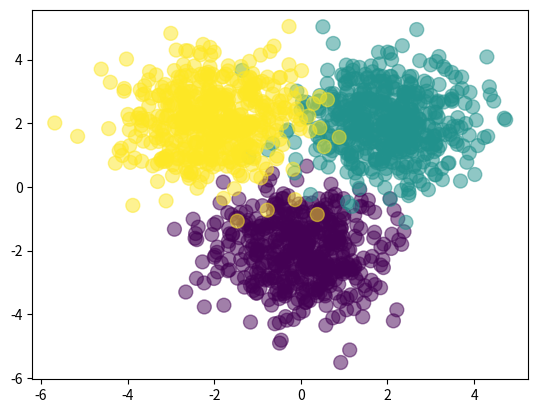

Reproduce this figure in Python.
# Section 4, Lecture 22

import numpy as np
import matplotlib.pyplot as plt

Nclass = 500

# Gaussian cloud centered at (0, -2)
X1 = np.random.randn(Nclass, 2) + np.array([0, -2])
# Can also be done as follows
# X1[:, 0] = X1[:, 0] + 0
# X1[:, 1] = X1[:, 1] - 2

# Gaussian cloud centered at (2, 2)
X2 = np.random.randn(Nclass, 2) + np.array([2, 2])

# Gaussian cloud centered at (-2, 2)
X3 = np.random.randn(Nclass, 2) + np.array([-2, 2])

X = np.vstack([X1, X2, X3])

Target = np.array([0]*Nclass + [1]*Nclass + [2]*Nclass)

# let's see what it looks like
plt.scatter(X[:,0], X[:,1], c=Target, s=100, alpha=0.5)
plt.show()

# randomly initialize weights
D = 2 # dimensionality of input
M = 3 # hidden layer size
K = 3 # number of classes
w = np.random.randn(D, M)
b = np.random.randn(M)
v = np.random.randn(M, K)
c = np.random.randn(K)

def sigmoid(z):
    return 1 / (1 + np.exp(-z))
	
def forward(X, w, b, v, c):
	# use sigmoid nonlinearity in the hidden layer
	z = sigmoid(np.dot(X, w) + b)
	
	# calculate softmax of the next layer
	A = np.dot(z, v) + c
	expA = np.exp(A)
	predictions = expA / expA.sum(axis = 1, keepdims = True)
	return predictions

# determine the classification rate
# num correct / num total
def classification_rate(Target, predictions):
	n_correct = 0
	n_total = 0
	for x in range(len(Target)):
		n_total += 1
		if Target[x] == predictions[x]:
			n_correct += 1
			
	return (n_correct / n_total)
		
predictions = forward(X, w, b, v, c)
predictions = np.argmax(predictions, axis = 1)

# verify we chose the correct axis
assert(len(predictions) == len(Target))

print("Classification rate for randomly chosen weights:", classification_rate(Target, predictions))